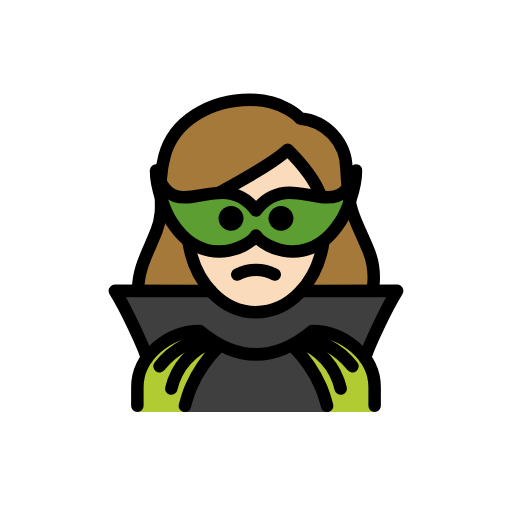
t = 0.00 s
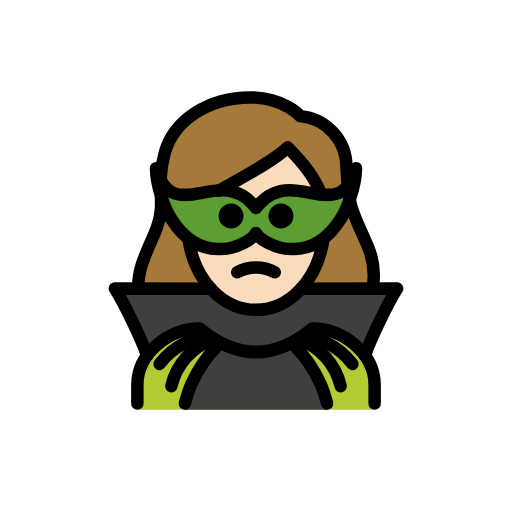
t = 0.48 s
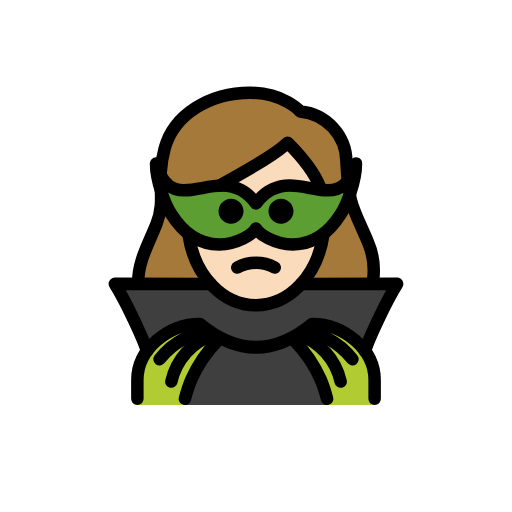
t = 1.43 s
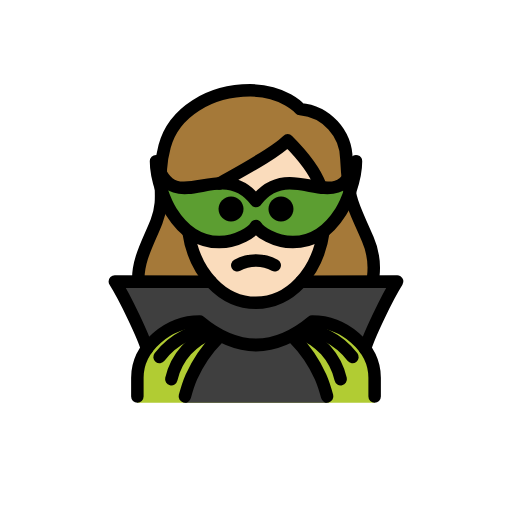
t = 1.90 s
t = 2.38 s: frame unchanged from t = 1.43 s, image omitted
t = 3.33 s: frame unchanged from t = 0.48 s, image omitted

The animated SVG that drew these frames (rendered in a browser with its animation timeline set to each time). Animation: 1 SMIL element (animateTransform=1); one cycle of 3.80 s, repeats indefinitely.

<?xml version='1.0' encoding='utf-8'?>
<svg xmlns="http://www.w3.org/2000/svg" id="emoji" viewBox="-5 -5 82 82" version="1.1" width="200" height="200" role="img">
  <title>OpenMoji: woman supervillain: light skin tone</title><g><g id="hair">
    <path fill="#a57939" d="M18.0392,47.4084c1.1226,1.0189,2.3391,1.9294,3.6331,2.7193c1.5566-1.1839,3.4138-1.908,5.361-2.09 c6.209,5.0127,12.4951,5.0127,18.7,0c1.5145,0.1121,2.9697,0.6354,4.2087,1.5136c1.0534-0.6931,2.0475-1.4724,2.972-2.33 c1.1884-0.7148,3.125-8.2822,0.3916-13.0254c-0.4386-0.8534-0.8251-1.7326-1.1573-2.6328 c-1.4726-3.27-2.0234-4.4927-2.3486-10.5239c0.0273-3.6929-3.794-6.7842-7.4746-7.0928c-0.266-0.0182-0.5139-0.1418-0.6885-0.3433 c-0.0928-0.1-2.4082-2.6547-7.2432-2.6547c-6.2,0-11.4413,3.3818-12.743,8.226c-0.534,2.0122-0.7248,4.1001-0.5645,6.1758 c0.2039,2.019-0.0563,4.0578-0.7607,5.9609c-0.2481,0.7561-0.6269,1.4627-1.1192,2.0879 C15.4337,37.8186,18.2315,47.7014,18.0392,47.4084z" />
  </g>
  <g id="skin">
    <path fill="#fadcbc" d="M25.1846,29.878v0.9912C25.1846,38.7924,29.9144,45,35.9532,45S46.722,38.7921,46.722,30.8693 c0-4.8198-1.8249-7.784-5.4224-11.5327c-2.9045,2.2482-5.9896,4.248-9.2235,5.9785C29.3603,26.8835,25.6575,29.0121,25.1846,29.878 z" />
  </g>
  <g id="color">
    <path fill="#3F3F3F" d="M35.9935,45c-2.7523,0-5.2888-1.2704-7.2341-3.4094L13.3912,41.583 c1.694,2.6777,4.6436,8.9425,5.1442,10.7899h34.9291c0.4994-1.8426,3.4345-8.0783,5.1306-10.7675l-15.3727-0.0076 C41.2778,43.7329,38.7431,45,35.9935,45z" />
    <path fill="#5C9E31" d="M36,32.706c-0.4906,0.9134-2.9358,2.556-5.8905,2.566c-2.4937,0.0084-5.3503-1.146-7.7007-4.8833 c-0.8499-1.3361-2.4223-5.0381-2.4223-8.0675c1.9916,6.7499,6.304,3.5056,10.6368,3.5306c1.848,0.0107,3.6998,0.6161,5.3767,2.8456 c1.6769-2.2294,3.5286-2.8349,5.3767-2.8456c4.3328-0.025,8.6452,3.2193,10.6368-3.5306c0,3.0294-1.5724,6.7314-2.4223,8.0675 c-2.3504,3.7372-5.207,4.8917-7.7007,4.8833C38.9358,35.262,36.4906,33.6194,36,32.706z" />
    <path fill="#B1CC33" d="M17,61v-4c0-4.9941,5.0078-9,10-9c6,5,12,5,18,0c4.9941,0,10,4.0059,10,9v4" />
    <path fill="#3F3F3F" d="M47.392,61c-0.2717-1.0124-0.6203-3.1588-1.0429-4.118c-1.0368-2.3375-2.4915-4.4662-4.2926-6.2814H29.9435 c-1.8011,1.8152-3.2558,3.9439-4.2926,6.2814c-0.4226,0.9592-0.7712,3.1056-1.0429,4.118" />
  </g>
  <g id="line">
    <path fill="none" stroke="#000000" stroke-linecap="round" stroke-linejoin="round" stroke-width="2" d="M54.7803,40.7757 c0.2364-2.0235-0.0649-4.0736-0.8736-5.9435c-2.4043-5.67-3.042-5.6425-3.4287-12.8222c-0.0322-4.1856-3.2362-7.6631-7.4052-8.0371 c0,0-2.6-3-8-3c-6.4317,0-12.23,3.4658-13.709,8.9658c-1.5,5.583,0.3447,7.834-1.291,12.0342 c-1.2173,3.1275-3.0181,6.0642-2.928,9.4371" />
    <path fill="none" stroke="#000000" stroke-linejoin="round" stroke-width="2" d="M25.1846,33.6654 C26.1526,40.2963,30.6811,45,35.9935,45c5.3363,0,9.8817-4.7461,10.8219-11.4242" />
    <path fill="none" stroke="#000000" stroke-linecap="round" stroke-linejoin="round" stroke-width="2" d="M46.2879,26.1914 c-0.9234-2.519-2.6619-4.665-5.2154-7.2185c-2.117,2.117-7.282,4.8159-10.9157,6.9" />
    <path fill="none" stroke="#000000" stroke-linecap="round" stroke-linejoin="round" stroke-width="2" d="M39,38.9729 c-1.875-1-4.125-1-6,0" />
    <path d="M42,29.9729c0,1.1046-0.8954,2-2,2s-2-0.8954-2-2s0.8954-2,2-2S42,28.8683,42,29.9729" />
    <path d="M34,29.9729c0,1.1046-0.8954,2-2,2c-1.1046,0-2-0.8954-2-2s0.8954-2,2-2C33.1046,27.9729,34,28.8683,34,29.9729" />
    <path fill="none" stroke="#000000" stroke-linecap="round" stroke-linejoin="round" stroke-width="2" d="M28.773,41.6054 L13.3913,41.583c1.694,2.6777,4.6436,8.9425,5.1442,10.7899" />
    <path fill="none" stroke="#000000" stroke-linecap="round" stroke-miterlimit="10" stroke-width="2" d="M20.5496,53.6671 c1.0817-1.4077,2.4649-2.5554,4.048-3.3589c1.0422-0.5249,2.1568-0.8916,3.3071-1.088" />
    <path fill="none" stroke="#000000" stroke-linecap="round" stroke-miterlimit="10" stroke-width="2" d="M29.2085,49.7066 c-3.4125,1.1596-5.9768,4.0098-6.7705,7.5255" />
    <path fill="none" stroke="#000000" stroke-linecap="round" stroke-miterlimit="10" stroke-width="2" d="M29.9435,50.6006 c-1.8011,1.8152-3.2558,3.9439-4.2926,6.2814c-0.4226,0.9592-0.7712,2.1056-1.0429,3.118" />
    <path fill="none" stroke="#000000" stroke-linejoin="round" stroke-width="2" d="M36,32.706 c-0.4906,0.9134-2.9358,2.556-5.8905,2.566c-2.4937,0.0084-5.3503-1.146-7.7007-4.8833c-0.8499-1.3361-2.4223-5.0381-2.4223-8.0675 c1.9916,6.7499,6.304,3.5056,10.6368,3.5306c1.848,0.0107,3.6998,0.6161,5.3767,2.8456c1.6769-2.2294,3.5286-2.8349,5.3767-2.8456 c4.3328-0.025,8.6452,3.2193,10.6368-3.5306c0,3.0294-1.5724,6.7314-2.4223,8.0675c-2.3504,3.7372-5.207,4.8917-7.7007,4.8833 C38.9358,35.262,36.4906,33.6194,36,32.706z" />
    <path fill="none" stroke="#000000" stroke-linecap="round" stroke-linejoin="round" stroke-width="2" d="M17,60v-3 c0-4.9941,5.0078-9,10-9c6,5,12,5,18,0c4.9941,0,10,4.0059,10,9v3" />
    <path fill="none" stroke="#000000" stroke-linecap="round" stroke-linejoin="round" stroke-width="2" d="M53.4646,52.3729 c0.5006-1.8474,3.4502-8.1122,5.1442-10.7899L43.227,41.6054" />
    <path fill="none" stroke="#000000" stroke-linecap="round" stroke-miterlimit="10" stroke-width="2" d="M44.0953,49.2202 c1.1503,0.1964,2.2649,0.5631,3.3071,1.088c1.5831,0.8035,2.9663,1.9512,4.048,3.3589" />
    <path fill="none" stroke="#000000" stroke-linecap="round" stroke-miterlimit="10" stroke-width="2" d="M49.562,57.2321 c-0.7937-3.5157-3.358-6.3659-6.7705-7.5255" />
    <path fill="none" stroke="#000000" stroke-linecap="round" stroke-miterlimit="10" stroke-width="2" d="M47.392,60 c-0.2717-1.0124-0.6203-2.1588-1.0429-3.118c-1.0368-2.3375-2.4915-4.4662-4.2926-6.2814" />
  </g>
<animateTransform attributeName="transform" type="translate" values="0 0;0 -1.5;0 0" dur="3.8s" repeatCount="indefinite" /></g></svg>
